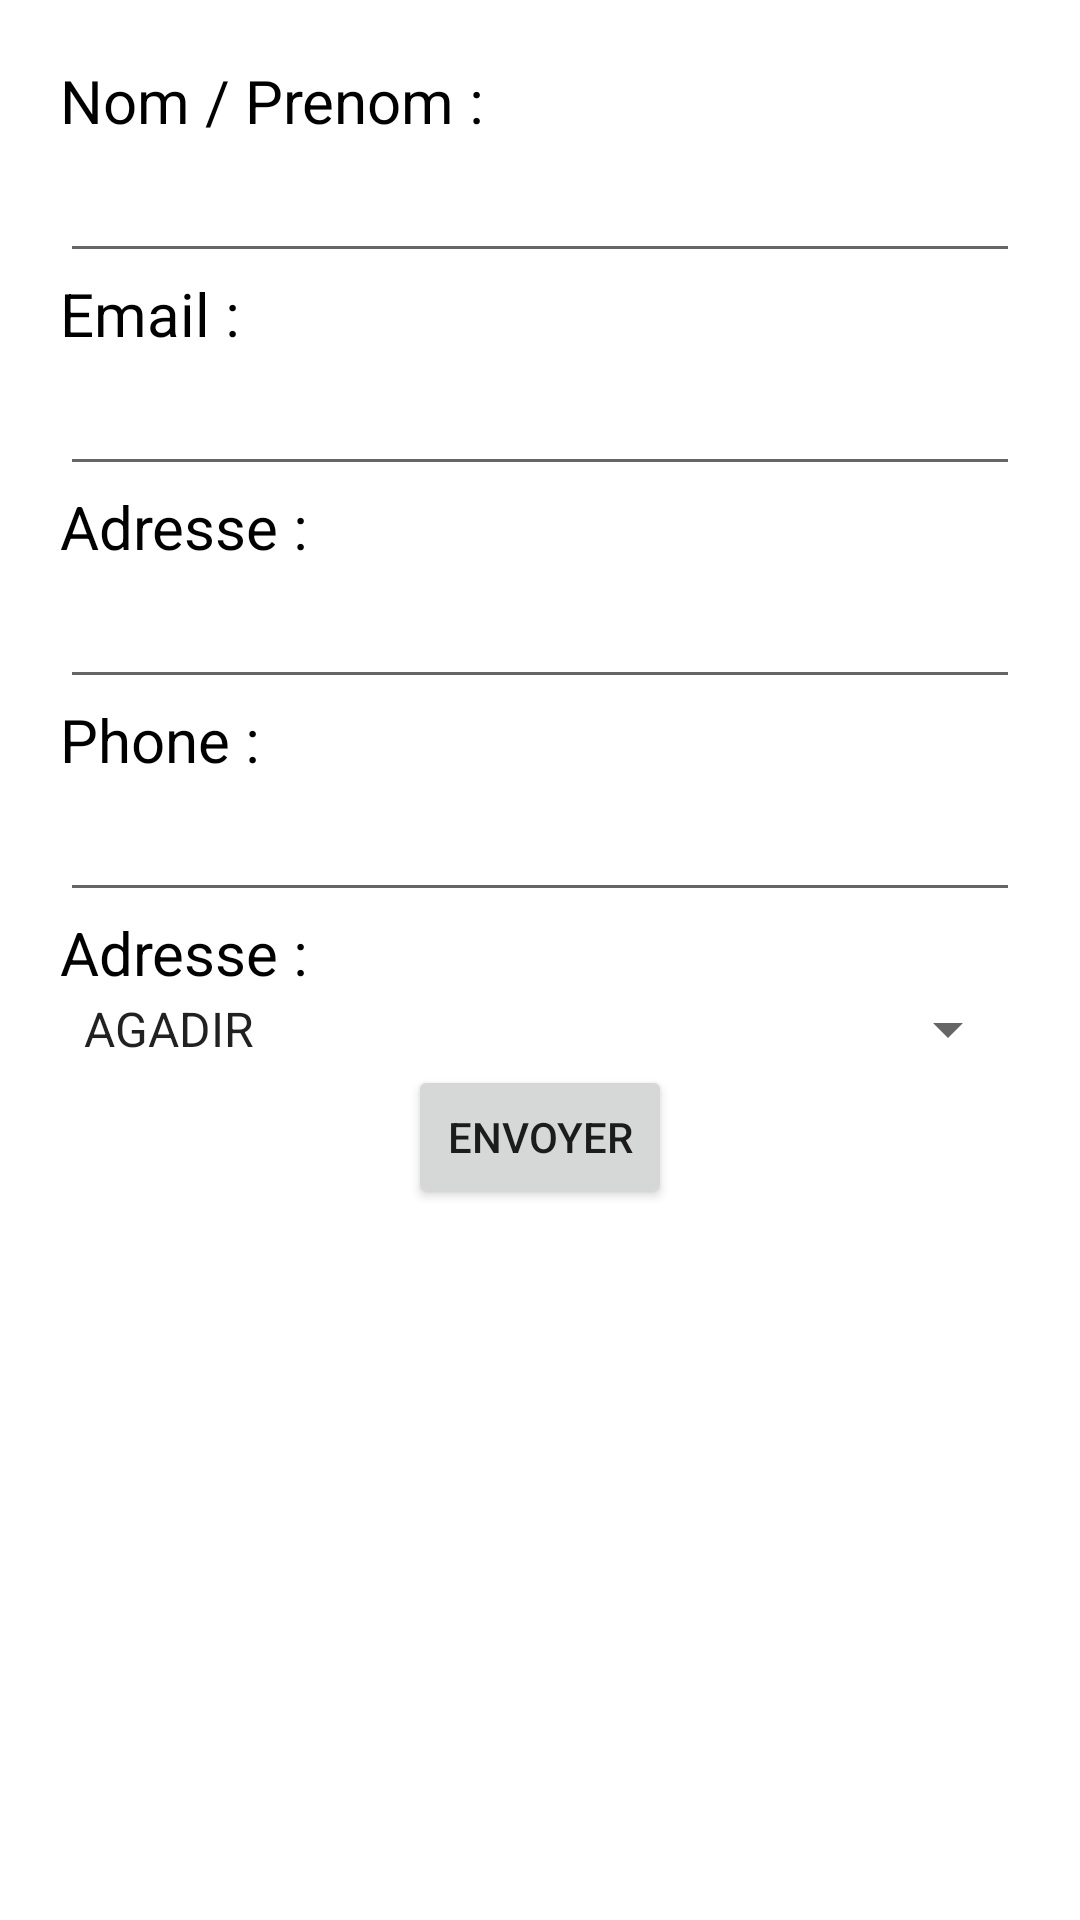

Produce the Android XML layout that renders to this screen, including the resource entries it uses.
<!-- AndroidManifest.xml: application theme Theme.TP1 -->
<!-- res/layout/activity_tr1.xml -->
<?xml version="1.0" encoding="utf-8"?>
<LinearLayout xmlns:android="http://schemas.android.com/apk/res/android"
    xmlns:app="http://schemas.android.com/apk/res-auto"
    xmlns:tools="http://schemas.android.com/tools"
    android:layout_width="match_parent"
    android:layout_height="match_parent"
    android:orientation="vertical"
    android:padding="20dp"
    tools:context=".TR1">

    <TextView
        android:id="@+id/textView12"
        android:layout_width="match_parent"
        android:layout_height="wrap_content"
        android:text="@string/FullName"
        android:textColor="#000000"
        android:textSize="20sp" />

    <EditText
        android:id="@+id/editTextTextPersonName5"
        android:layout_width="match_parent"
        android:layout_height="wrap_content"
        android:ems="10"
        android:inputType="textPersonName"
        android:textColor="#000000"
        android:textSize="20sp" />

    <TextView
        android:id="@+id/textView13"
        android:layout_width="match_parent"
        android:layout_height="wrap_content"
        android:text="@string/Email"
        android:textColor="#000000"
        android:textSize="20sp" />

    <EditText
        android:id="@+id/editTextTextPersonName6"
        android:layout_width="match_parent"
        android:layout_height="wrap_content"
        android:ems="10"
        android:inputType="textPersonName"
        android:textColor="#000000"
        android:textSize="20sp" />

    <TextView
        android:id="@+id/textView14"
        android:layout_width="match_parent"
        android:layout_height="wrap_content"
        android:text="@string/Adresse"
        android:textColor="#000000"
        android:textSize="20sp" />

    <EditText
        android:id="@+id/editTextTextPersonName7"
        android:layout_width="match_parent"
        android:layout_height="wrap_content"
        android:ems="10"
        android:inputType="textPersonName"
        android:textColor="#000000"
        android:textSize="20sp" />

    <TextView
        android:id="@+id/textView16"
        android:layout_width="match_parent"
        android:layout_height="wrap_content"
        android:text="@string/Phone"
        android:textColor="#000000"
        android:textSize="20sp" />

    <EditText
        android:id="@+id/editTextTextPersonName8"
        android:layout_width="match_parent"
        android:layout_height="wrap_content"
        android:ems="10"
        android:inputType="phone"
        android:textColor="#000000"
        android:textSize="20sp" />

    <TextView
        android:id="@+id/textView17"
        android:layout_width="match_parent"
        android:layout_height="wrap_content"
        android:text="@string/Adresse"
        android:textColor="#000000"
        android:textSize="20sp" />

    <Spinner
        android:id="@+id/spinner"
        android:layout_width="match_parent"
        android:layout_height="wrap_content"
        android:entries="@array/Ville" />

    <LinearLayout
        android:layout_width="match_parent"
        android:layout_height="wrap_content"
        android:gravity="center"
        android:orientation="vertical">

        <Button
            android:id="@+id/buttonSend"
            android:layout_width="wrap_content"
            android:layout_height="wrap_content"
            android:text="@string/send" />
    </LinearLayout>

</LinearLayout>
<!-- resources referenced by this layout -->
<resources>
  <string-array name="Ville">
          <item>AGADIR</item>
          <item>MARRAKECH</item>
          <item>CASA</item>
          <item>TANGA</item>
          <item>ESSAOUIRA</item>
      </string-array>
  <string name="Adresse">Adresse :</string>
  <string name="Email">Email :</string>
  <string name="FullName">Nom / Prenom :</string>
  <string name="Phone">Phone :</string>
  <string name="send">Envoyer</string>
  <style name="Theme.TP1" parent="Theme.MaterialComponents.Light">
          
          <item name="colorPrimary">@color/purple_500</item>
          <item name="colorPrimaryVariant">@color/purple_700</item>
          <item name="colorOnPrimary">@color/white</item>
          
          <item name="colorSecondary">@color/teal_200</item>
          <item name="colorSecondaryVariant">@color/teal_700</item>
          <item name="colorOnSecondary">@color/black</item>
          
          <item name="android:statusBarColor" tools:targetApi="l">?attr/colorPrimaryVariant</item>
          
      </style>
  <!-- not gathered from this repository: default colours our renderer supplied (Android Studio template values) -->
  <color name="purple_500">#FF6200EE</color>
  <color name="purple_700">#FF3700B3</color>
  <color name="teal_200">#FF03DAC5</color>
  <color name="teal_700">#FF018786</color>
  <color name="black">#FF000000</color>
  <color name="white">#FFFFFFFF</color>
</resources>
